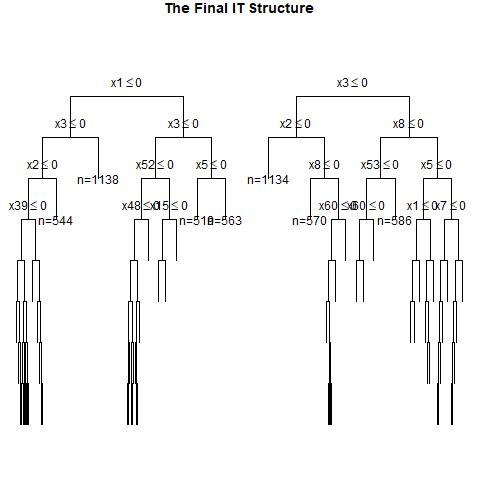

The file beside this chart, header and first rows:
, x1, x2, x3, x4, x5, x6, x7, x8, x9, x10, x11, x12, x13, x14, x15, x16, x17, x18, x19, x20, x21, x22, x23
1, 1, 1, 0, 1, 1, 1, 0, 0, 1, 1, 1, 0, 1, 0, 0, 1, 1, 1, 1, 1, 1, 1, 0
2, 0, 0, 0, 1, 1, 0, 1, 1, 1, 1, 1, 1, 1, 1, 0, 0, 1, 1, 0, 1, 1, 1, 0
3, 0, 0, 0, 0, 1, 0, 1, 1, 0, 1, 0, 0, 1, 1, 0, 1, 0, 0, 0, 0, 0, 0, 1
4, 1, 0, 1, 1, 1, 0, 1, 0, 1, 1, 0, 0, 0, 0, 0, 0, 0, 1, 0, 1, 1, 1, 1
5, 1, 0, 0, 1, 1, 1, 1, 0, 1, 0, 0, 0, 1, 1, 1, 1, 1, 1, 1, 1, 0, 0, 0
6, 1, 0, 0, 1, 1, 0, 1, 0, 0, 1, 0, 0, 1, 0, 1, 1, 1, 0, 0, 0, 0, 1, 0
7, 1, 0, 0, 0, 0, 0, 1, 1, 0, 1, 0, 0, 0, 0, 0, 0, 1, 0, 0, 1, 0, 1, 0
8, 1, 0, 0, 1, 0, 1, 1, 0, 1, 0, 0, 1, 0, 1, 0, 1, 1, 0, 0, 1, 1, 0, 1
9, 1, 0, 0, 1, 0, 0, 0, 0, 0, 0, 0, 0, 0, 0, 1, 1, 1, 1, 0, 0, 0, 0, 0
10, 0, 1, 1, 1, 0, 1, 0, 0, 0, 1, 1, 1, 0, 1, 0, 0, 0, 1, 1, 1, 1, 1, 0
11, 0, 0, 1, 0, 1, 1, 0, 1, 1, 0, 0, 1, 0, 0, 0, 0, 0, 1, 0, 0, 1, 1, 1
12, 0, 1, 1, 1, 1, 1, 1, 0, 0, 1, 1, 1, 1, 0, 0, 0, 1, 0, 1, 1, 1, 1, 0
13, 0, 0, 1, 1, 0, 1, 0, 1, 1, 0, 0, 0, 0, 1, 1, 0, 0, 0, 1, 0, 1, 0, 0
14, 1, 1, 0, 1, 0, 1, 0, 1, 1, 1, 1, 0, 1, 1, 1, 0, 0, 1, 0, 1, 0, 0, 1
15, 0, 1, 0, 1, 1, 1, 0, 1, 1, 0, 0, 1, 0, 0, 0, 0, 0, 0, 1, 0, 1, 0, 0
16, 0, 0, 1, 1, 0, 1, 0, 0, 0, 1, 1, 0, 0, 1, 1, 0, 0, 0, 0, 0, 0, 0, 0
17, 0, 0, 1, 1, 1, 1, 0, 0, 0, 1, 1, 0, 0, 0, 0, 0, 1, 0, 0, 1, 1, 0, 0
18, 0, 0, 1, 1, 0, 0, 1, 1, 1, 1, 0, 1, 1, 1, 0, 0, 0, 1, 1, 1, 1, 1, 0
19, 0, 0, 0, 0, 0, 1, 0, 1, 1, 0, 0, 0, 0, 0, 1, 0, 1, 1, 1, 1, 0, 1, 0
20, 0, 1, 0, 0, 1, 1, 1, 0, 1, 0, 1, 1, 1, 1, 1, 1, 0, 1, 0, 1, 1, 0, 0
21, 1, 1, 0, 1, 1, 0, 1, 0, 0, 1, 1, 0, 0, 0, 1, 0, 1, 1, 1, 0, 0, 0, 1
22, 1, 1, 1, 0, 1, 1, 1, 0, 1, 1, 0, 0, 0, 0, 0, 1, 0, 1, 0, 1, 0, 1, 1
23, 0, 0, 0, 1, 0, 0, 1, 1, 0, 0, 0, 1, 0, 1, 1, 1, 0, 1, 0, 0, 1, 0, 0
24, 1, 1, 0, 0, 0, 0, 1, 0, 1, 1, 1, 1, 0, 1, 1, 1, 0, 0, 1, 0, 0, 0, 1
25, 1, 0, 0, 0, 0, 0, 0, 1, 0, 1, 0, 1, 0, 1, 1, 1, 1, 1, 0, 0, 0, 0, 0
26, 1, 0, 0, 0, 0, 1, 0, 0, 1, 0, 0, 0, 0, 0, 0, 0, 0, 0, 1, 1, 1, 1, 0
27, 0, 1, 0, 0, 1, 0, 0, 1, 0, 0, 1, 0, 1, 1, 0, 0, 0, 0, 1, 1, 0, 0, 0
28, 0, 0, 1, 0, 1, 0, 0, 0, 1, 1, 1, 1, 1, 0, 1, 0, 1, 0, 1, 1, 0, 1, 1
29, 1, 1, 0, 1, 0, 0, 0, 0, 1, 1, 0, 1, 0, 0, 0, 0, 0, 1, 0, 1, 0, 0, 0
30, 0, 1, 0, 1, 0, 1, 1, 1, 1, 1, 0, 1, 1, 0, 0, 0, 0, 0, 1, 1, 1, 1, 0
31, 0, 1, 0, 1, 0, 0, 0, 0, 0, 0, 1, 0, 0, 0, 0, 1, 0, 1, 1, 0, 0, 1, 1
32, 0, 1, 1, 0, 1, 1, 1, 0, 0, 0, 0, 0, 1, 1, 0, 1, 1, 1, 0, 1, 0, 0, 0
33, 0, 1, 1, 1, 0, 1, 1, 1, 1, 1, 0, 0, 1, 0, 1, 1, 1, 1, 0, 1, 1, 0, 1
34, 0, 1, 1, 0, 0, 1, 0, 1, 0, 0, 1, 0, 0, 1, 0, 0, 0, 1, 0, 0, 0, 1, 1
35, 0, 1, 0, 1, 0, 1, 0, 0, 0, 0, 0, 1, 0, 0, 1, 0, 0, 1, 1, 1, 1, 1, 1
36, 1, 1, 0, 1, 1, 0, 0, 0, 0, 1, 1, 1, 1, 0, 0, 0, 0, 1, 1, 1, 1, 1, 1
37, 1, 0, 0, 1, 0, 1, 1, 1, 1, 0, 1, 0, 1, 0, 0, 1, 0, 0, 1, 0, 1, 0, 1
38, 1, 1, 1, 0, 0, 0, 1, 0, 1, 0, 1, 0, 0, 1, 0, 1, 0, 0, 1, 1, 0, 1, 0
39, 1, 1, 1, 0, 1, 1, 0, 0, 0, 0, 1, 1, 1, 1, 1, 1, 1, 1, 1, 0, 0, 1, 0
40, 0, 0, 1, 1, 0, 1, 0, 1, 0, 0, 0, 1, 1, 0, 0, 1, 0, 1, 1, 1, 0, 0, 1
41, 1, 1, 0, 0, 0, 1, 0, 1, 1, 0, 1, 0, 0, 1, 1, 0, 0, 1, 0, 1, 0, 0, 0
42, 1, 1, 1, 1, 0, 0, 0, 0, 0, 1, 0, 1, 0, 1, 0, 1, 1, 0, 1, 0, 0, 1, 1
43, 1, 0, 1, 0, 1, 1, 0, 1, 0, 1, 0, 1, 1, 1, 1, 0, 1, 0, 1, 0, 1, 1, 1
44, 1, 1, 0, 0, 1, 1, 0, 0, 0, 0, 0, 1, 0, 1, 0, 0, 0, 1, 1, 0, 1, 0, 0
45, 1, 1, 0, 1, 1, 1, 0, 1, 1, 1, 0, 1, 1, 0, 0, 0, 0, 0, 1, 0, 1, 1, 0
46, 0, 1, 0, 0, 1, 0, 1, 0, 1, 1, 0, 1, 1, 0, 0, 0, 0, 0, 0, 0, 1, 0, 1
47, 0, 1, 1, 0, 0, 0, 1, 1, 0, 0, 0, 1, 1, 0, 1, 1, 1, 0, 0, 0, 0, 0, 1
48, 1, 1, 0, 1, 0, 0, 0, 1, 1, 0, 1, 1, 0, 1, 1, 0, 1, 1, 0, 1, 1, 0, 1
49, 0, 0, 0, 0, 0, 1, 0, 1, 0, 0, 1, 0, 1, 1, 1, 1, 1, 1, 0, 0, 1, 1, 0
50, 1, 1, 1, 0, 1, 1, 1, 0, 1, 0, 0, 1, 0, 0, 0, 1, 1, 1, 1, 1, 0, 1, 1
51, 0, 0, 0, 1, 1, 1, 0, 0, 0, 1, 1, 0, 0, 0, 0, 0, 0, 1, 1, 0, 1, 1, 1
52, 0, 1, 1, 0, 1, 1, 1, 0, 0, 0, 1, 0, 1, 0, 0, 1, 0, 0, 1, 0, 1, 0, 1
53, 0, 1, 0, 0, 1, 1, 0, 1, 1, 0, 1, 1, 1, 0, 0, 1, 0, 1, 0, 0, 0, 1, 0
54, 0, 1, 1, 1, 0, 0, 1, 0, 1, 0, 1, 0, 0, 0, 0, 1, 0, 1, 1, 1, 1, 0, 1
55, 1, 1, 1, 0, 1, 0, 0, 1, 0, 1, 0, 1, 0, 1, 1, 1, 0, 0, 0, 0, 1, 1, 0
56, 0, 1, 1, 0, 0, 0, 1, 1, 0, 1, 0, 1, 0, 0, 1, 0, 0, 0, 1, 1, 1, 1, 0
57, 0, 1, 1, 1, 1, 1, 1, 1, 1, 1, 1, 0, 0, 1, 1, 1, 0, 0, 1, 1, 0, 0, 1
58, 1, 0, 0, 0, 1, 0, 1, 0, 0, 0, 1, 1, 0, 1, 1, 0, 0, 0, 0, 0, 1, 1, 1
59, 0, 0, 0, 1, 1, 0, 0, 0, 1, 1, 1, 1, 1, 1, 1, 0, 1, 1, 0, 1, 1, 1, 1
60, 0, 0, 0, 1, 0, 0, 1, 1, 1, 1, 0, 1, 0, 0, 0, 1, 1, 1, 1, 1, 0, 1, 0
... 940 more rows
